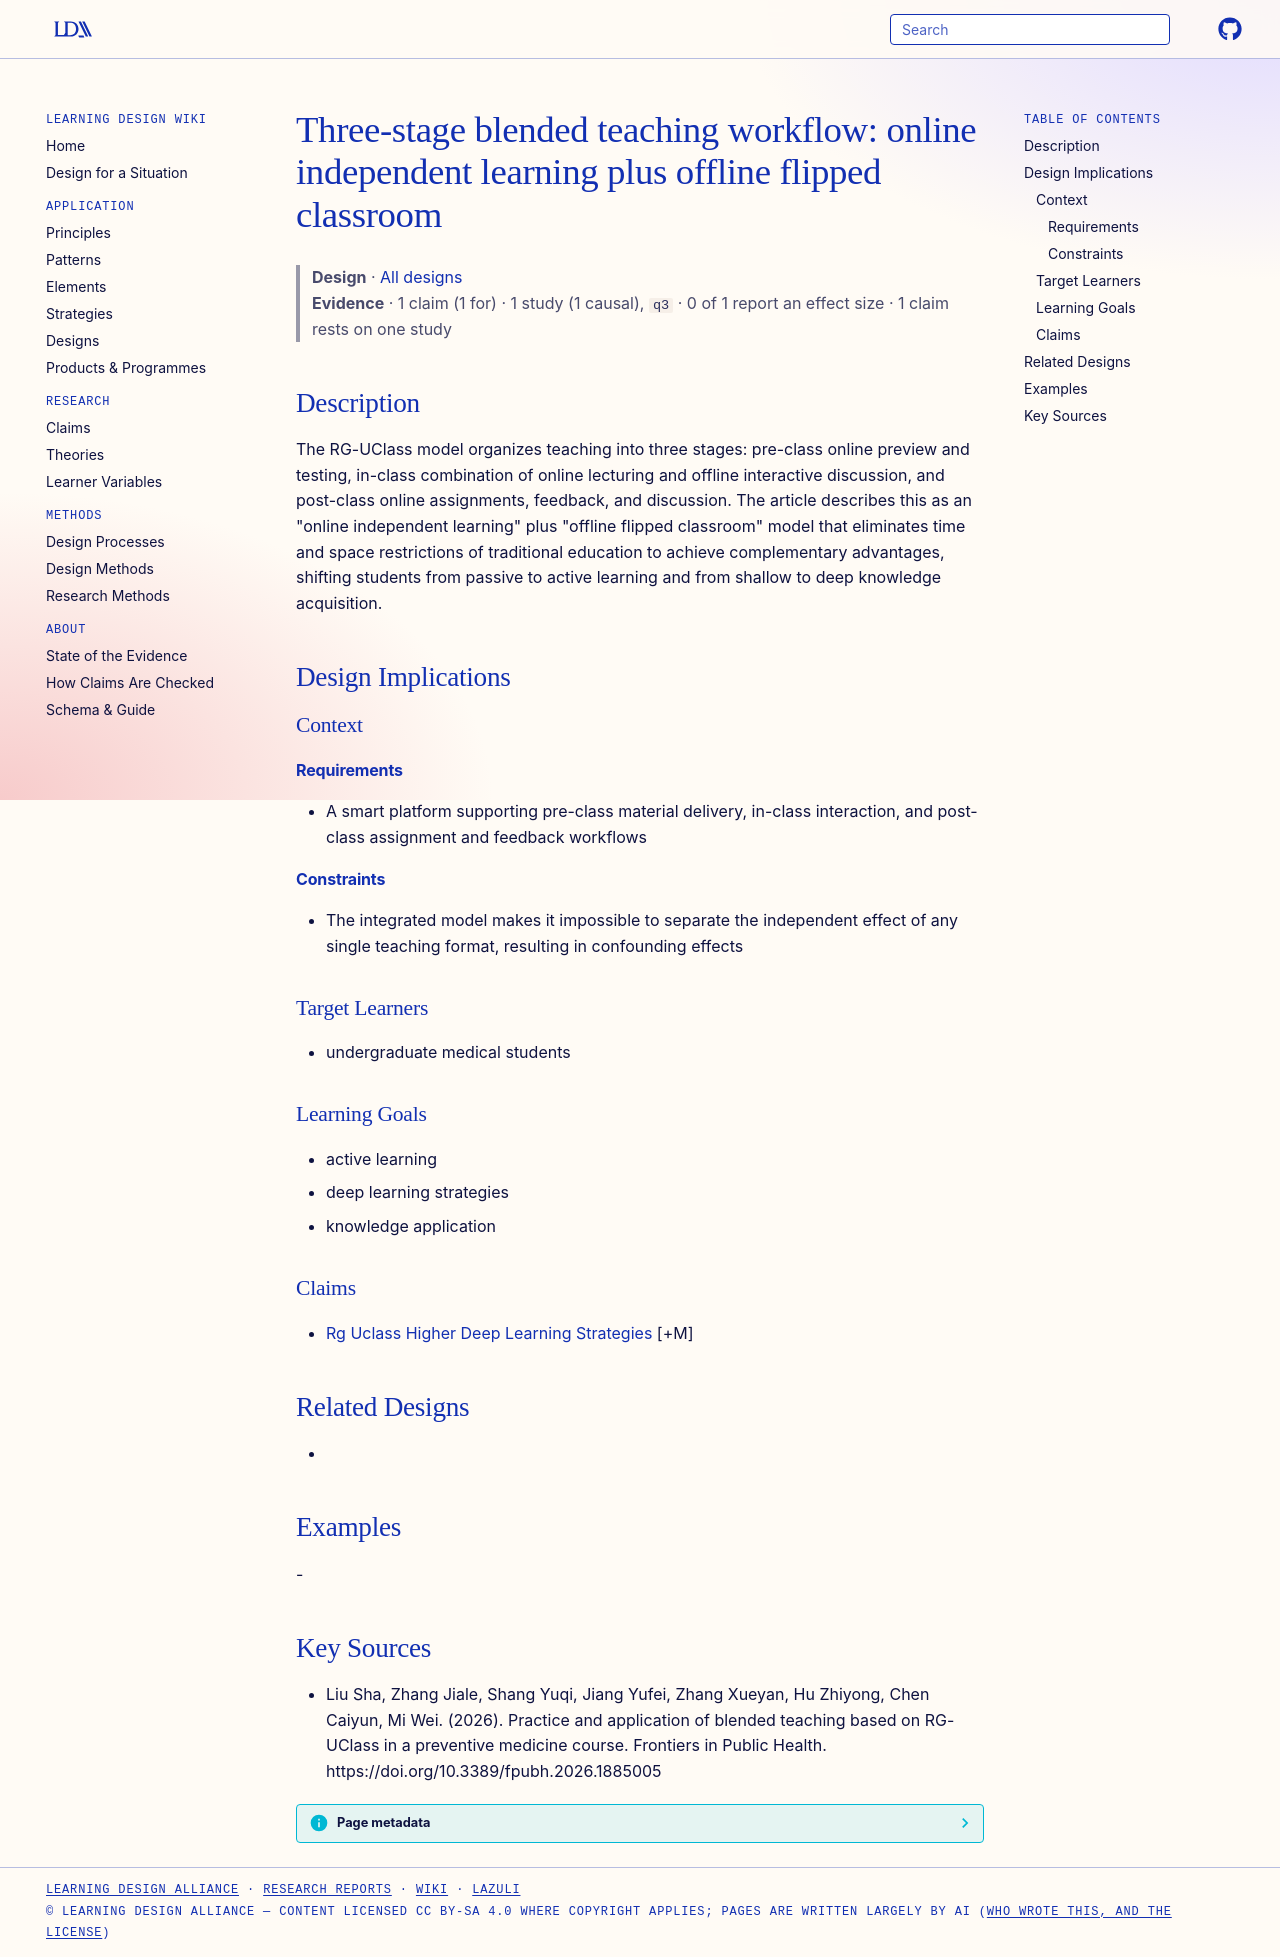

repository: Learning-Design-Alliance/learning-wiki · page: designs/three-stage-online-offline-blended-workflow/index.html · generator: mkdocs

---
type: design
id: three-stage-online-offline-blended-workflow
title: "Three-stage blended teaching workflow: online independent learning plus offline flipped classroom"
description: "The RG-UClass model organizes teaching into three stages: pre-class online preview and testing, in-class combination of online lecturing and offline interactive discussion, and post-class online assignments, feedback,..."
status: review
generated:
  by: "process:settle-candidates"
  at: 2026-11-04
sources:
  - id: liu-sha-2026
    resource: "https://doi.org/10.3389/fpubh.2026.1885005"
    title: "Liu Sha, Zhang Jiale, Shang Yuqi, Jiang Yufei, Zhang Xueyan, Hu Zhiyong, Chen Caiyun, Mi Wei. (2026). Practice and application of blended teaching based on RG-UClass in a preventive medicine course. Frontiers in Public Health. https://doi.org/10.3389/fpubh.2026.1885005"
    author: Liu Sha, Zhang Jiale, Shang Yuqi, Jiang Yufei, Zhang Xueyan, Hu Zhiyong, Chen Caiyun, Mi Wei
---

# Three-stage blended teaching workflow: online independent learning plus offline flipped classroom

> **Design** · [All designs](index.md)
> **Evidence** · 1 claim (1 for) · 1 study (1 causal), `q3` · 0 of 1 report an effect size · 1 claim rests on one study

## Description
The RG-UClass model organizes teaching into three stages: pre-class online preview and testing, in-class combination of online lecturing and offline interactive discussion, and post-class online assignments, feedback, and discussion. The article describes this as an "online independent learning" plus "offline flipped classroom" model that eliminates time and space restrictions of traditional education to achieve complementary advantages, shifting students from passive to active learning and from shallow to deep knowledge acquisition.

## Design Implications

### Context
#### Requirements
- A smart platform supporting pre-class material delivery, in-class interaction, and post-class assignment and feedback workflows
#### Constraints
- The integrated model makes it impossible to separate the independent effect of any single teaching format, resulting in confounding effects

### Target Learners
- undergraduate medical students

### Learning Goals
- active learning
- deep learning strategies
- knowledge application

### Claims
- [Rg Uclass Higher Deep Learning Strategies](../claims/rg-uclass-higher-deep-learning-strategies.md) [+M]

## Related Designs
- 

## Examples
-

## Key Sources
- Liu Sha, Zhang Jiale, Shang Yuqi, Jiang Yufei, Zhang Xueyan, Hu Zhiyong, Chen Caiyun, Mi Wei. (2026). Practice and application of blended teaching based on RG-UClass in a preventive medicine course. Frontiers in Public Health. https://doi.org/10.3389/fpubh.2026.1885005
